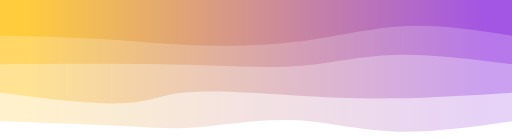
t = 0.00 s
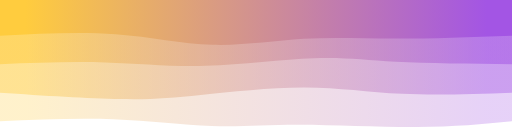
t = 0.75 s
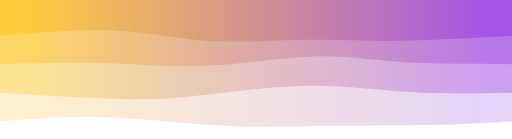
t = 1.25 s
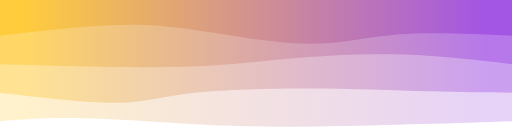
t = 2.00 s
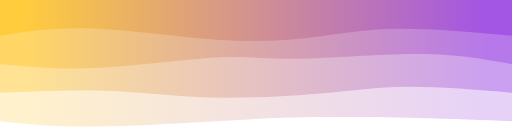
t = 2.75 s
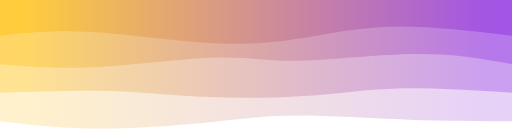
t = 3.25 s

The animated SVG that drew these frames (rendered in a browser with its animation timeline set to each time). Animation: 4 CSS @keyframes rules; one cycle of 4.00 s, repeats indefinitely.

<svg preserveAspectRatio="none" id="svg" viewBox="0 0 1440 390" xmlns="http://www.w3.org/2000/svg" class="transition duration-300 ease-in-out delay-150"><style>
          .path-0{
            animation:pathAnim-0 4s;
            animation-timing-function: linear;
            animation-iteration-count: infinite;
          }
          @keyframes pathAnim-0{
            0%{
              d: path("M 0,400 L 0,60 C 116.53588516746413,43.50239234449761 233.07177033492826,27.004784688995215 335,31 C 436.92822966507174,34.995215311004785 524.2488038277512,59.483253588516746 617,63 C 709.7511961722488,66.51674641148325 807.9330143540669,49.062200956937794 885,43 C 962.0669856459331,36.937799043062206 1018.019138755981,42.26794258373206 1107,47 C 1195.980861244019,51.73205741626794 1317.9904306220096,55.86602870813397 1440,60 L 1440,400 L 0,400 Z");
            }
            25%{
              d: path("M 0,400 L 0,60 C 69.11004784688996,55.004784688995215 138.2200956937799,50.00956937799043 244,48 C 349.7799043062201,45.99043062200957 492.22966507177034,46.96650717703349 592,46 C 691.7703349282297,45.03349282296651 748.8612440191389,42.124401913875595 831,48 C 913.1387559808611,53.875598086124405 1020.3253588516748,68.53588516746412 1126,72 C 1231.6746411483252,75.46411483253588 1335.8373205741627,67.73205741626793 1440,60 L 1440,400 L 0,400 Z");
            }
            50%{
              d: path("M 0,400 L 0,60 C 81.56937799043064,57.368421052631575 163.13875598086128,54.73684210526316 255,52 C 346.8612440191387,49.26315789473684 449.0143540669857,46.42105263157895 546,45 C 642.9856459330143,43.57894736842105 734.803827751196,43.57894736842105 848,49 C 961.196172248804,54.42105263157895 1095.7703349282299,65.26315789473685 1198,68 C 1300.2296650717701,70.73684210526315 1370.114832535885,65.36842105263158 1440,60 L 1440,400 L 0,400 Z");
            }
            75%{
              d: path("M 0,400 L 0,60 C 83.60765550239233,65.54066985645933 167.21531100478467,71.08133971291866 274,75 C 380.78468899521533,78.91866028708134 510.7464114832536,81.2153110047847 596,80 C 681.2535885167464,78.7846889952153 721.7990430622011,74.05741626794259 817,64 C 912.2009569377989,53.942583732057415 1062.0574162679425,38.55502392344498 1175,37 C 1287.9425837320575,35.44497607655502 1363.9712918660289,47.72248803827751 1440,60 L 1440,400 L 0,400 Z");
            }
            100%{
              d: path("M 0,400 L 0,60 C 116.53588516746413,43.50239234449761 233.07177033492826,27.004784688995215 335,31 C 436.92822966507174,34.995215311004785 524.2488038277512,59.483253588516746 617,63 C 709.7511961722488,66.51674641148325 807.9330143540669,49.062200956937794 885,43 C 962.0669856459331,36.937799043062206 1018.019138755981,42.26794258373206 1107,47 C 1195.980861244019,51.73205741626794 1317.9904306220096,55.86602870813397 1440,60 L 1440,400 L 0,400 Z");
            }
          }</style><defs><linearGradient id="gradient" x1="0%" y1="50%" x2="100%" y2="50%"><stop offset="5%" stop-color="#a355e4"></stop><stop offset="95%" stop-color="#ffcc3e"></stop></linearGradient></defs><path d="M 0,400 L 0,60 C 116.53588516746413,43.50239234449761 233.07177033492826,27.004784688995215 335,31 C 436.92822966507174,34.995215311004785 524.2488038277512,59.483253588516746 617,63 C 709.7511961722488,66.51674641148325 807.9330143540669,49.062200956937794 885,43 C 962.0669856459331,36.937799043062206 1018.019138755981,42.26794258373206 1107,47 C 1195.980861244019,51.73205741626794 1317.9904306220096,55.86602870813397 1440,60 L 1440,400 L 0,400 Z" stroke="none" stroke-width="0" fill="url(#gradient)" fill-opacity="0.265" class="transition-all duration-300 ease-in-out delay-150 path-0" transform="rotate(-180 720 200)"></path><style>
          .path-1{
            animation:pathAnim-1 4s;
            animation-timing-function: linear;
            animation-iteration-count: infinite;
          }
          @keyframes pathAnim-1{
            0%{
              d: path("M 0,400 L 0,140 C 113.57894736842107,132.755980861244 227.15789473684214,125.51196172248804 328,124 C 428.84210526315786,122.48803827751196 516.9473684210526,126.70813397129186 620,133 C 723.0526315789474,139.29186602870814 841.0526315789474,147.6555023923445 915,141 C 988.9473684210526,134.3444976076555 1018.8421052631579,112.66985645933016 1099,110 C 1179.157894736842,107.33014354066984 1309.578947368421,123.66507177033492 1440,140 L 1440,400 L 0,400 Z");
            }
            25%{
              d: path("M 0,400 L 0,140 C 105.14832535885168,137.16746411483254 210.29665071770336,134.33492822966508 303,141 C 395.70334928229664,147.66507177033492 475.9617224880383,163.82775119617224 571,162 C 666.0382775119617,160.17224880382776 775.8564593301436,140.35406698564594 862,131 C 948.1435406698564,121.64593301435406 1010.6124401913876,122.75598086124401 1103,126 C 1195.3875598086124,129.244019138756 1317.6937799043062,134.622009569378 1440,140 L 1440,400 L 0,400 Z");
            }
            50%{
              d: path("M 0,400 L 0,140 C 69.56937799043064,140.61244019138758 139.13875598086128,141.22488038277513 235,144 C 330.8612440191387,146.77511961722487 453.0143540669857,151.71291866028707 577,152 C 700.9856459330143,152.28708133971293 826.8038277511962,147.92344497607655 910,138 C 993.1961722488038,128.07655502392345 1033.7703349282297,112.5933014354067 1115,112 C 1196.2296650717703,111.4066985645933 1318.1148325358852,125.70334928229664 1440,140 L 1440,400 L 0,400 Z");
            }
            75%{
              d: path("M 0,400 L 0,140 C 117.43540669856458,151.45454545454547 234.87081339712915,162.90909090909093 317,161 C 399.12918660287085,159.09090909090907 445.9521531100479,143.8181818181818 526,133 C 606.0478468899521,122.18181818181819 719.3205741626795,115.81818181818184 828,123 C 936.6794258373205,130.18181818181816 1040.7655502392345,150.9090909090909 1142,156 C 1243.2344497607655,161.0909090909091 1341.6172248803828,150.54545454545456 1440,140 L 1440,400 L 0,400 Z");
            }
            100%{
              d: path("M 0,400 L 0,140 C 113.57894736842107,132.755980861244 227.15789473684214,125.51196172248804 328,124 C 428.84210526315786,122.48803827751196 516.9473684210526,126.70813397129186 620,133 C 723.0526315789474,139.29186602870814 841.0526315789474,147.6555023923445 915,141 C 988.9473684210526,134.3444976076555 1018.8421052631579,112.66985645933016 1099,110 C 1179.157894736842,107.33014354066984 1309.578947368421,123.66507177033492 1440,140 L 1440,400 L 0,400 Z");
            }
          }</style><defs><linearGradient id="gradient" x1="0%" y1="50%" x2="100%" y2="50%"><stop offset="5%" stop-color="#a355e4"></stop><stop offset="95%" stop-color="#ffcc3e"></stop></linearGradient></defs><path d="M 0,400 L 0,140 C 113.57894736842107,132.755980861244 227.15789473684214,125.51196172248804 328,124 C 428.84210526315786,122.48803827751196 516.9473684210526,126.70813397129186 620,133 C 723.0526315789474,139.29186602870814 841.0526315789474,147.6555023923445 915,141 C 988.9473684210526,134.3444976076555 1018.8421052631579,112.66985645933016 1099,110 C 1179.157894736842,107.33014354066984 1309.578947368421,123.66507177033492 1440,140 L 1440,400 L 0,400 Z" stroke="none" stroke-width="0" fill="url(#gradient)" fill-opacity="0.4" class="transition-all duration-300 ease-in-out delay-150 path-1" transform="rotate(-180 720 200)"></path><style>
          .path-2{
            animation:pathAnim-2 4s;
            animation-timing-function: linear;
            animation-iteration-count: infinite;
          }
          @keyframes pathAnim-2{
            0%{
              d: path("M 0,400 L 0,220 C 116.55502392344494,234.3444976076555 233.11004784688987,248.688995215311 330,246 C 426.88995215311013,243.311004784689 504.1148325358853,223.5885167464115 586,216 C 667.8851674641147,208.4114832535885 754.4306220095693,212.95693779904303 845,216 C 935.5693779904307,219.04306220095697 1030.1626794258375,220.58373205741628 1130,221 C 1229.8373205741625,221.41626794258372 1334.9186602870814,220.70813397129186 1440,220 L 1440,400 L 0,400 Z");
            }
            25%{
              d: path("M 0,400 L 0,220 C 120.63157894736841,216.44976076555025 241.26315789473682,212.89952153110048 326,220 C 410.7368421052632,227.10047846889952 459.57894736842104,244.85167464114835 547,243 C 634.421052631579,241.14832535885165 760.421052631579,219.6937799043062 866,215 C 971.578947368421,210.3062200956938 1056.7368421052631,222.37320574162678 1149,226 C 1241.2631578947369,229.62679425837322 1340.6315789473683,224.81339712918663 1440,220 L 1440,400 L 0,400 Z");
            }
            50%{
              d: path("M 0,400 L 0,220 C 100.55502392344494,231.80861244019138 201.11004784688987,243.61722488038276 303,247 C 404.88995215311013,250.38277511961724 508.1148325358853,245.3397129186603 598,238 C 687.8851674641147,230.6602870813397 764.4306220095692,221.02392344497608 844,216 C 923.5693779904308,210.97607655502392 1006.1626794258373,210.56459330143542 1106,212 C 1205.8373205741627,213.43540669856458 1322.9186602870814,216.7177033492823 1440,220 L 1440,400 L 0,400 Z");
            }
            75%{
              d: path("M 0,400 L 0,220 C 68.36363636363635,234.63157894736844 136.7272727272727,249.26315789473685 248,249 C 359.2727272727273,248.73684210526315 513.4545454545455,233.57894736842107 608,234 C 702.5454545454545,234.42105263157893 737.4545454545455,250.421052631579 828,246 C 918.5454545454545,241.578947368421 1064.7272727272727,216.73684210526315 1176,209 C 1287.2727272727273,201.26315789473685 1363.6363636363635,210.63157894736844 1440,220 L 1440,400 L 0,400 Z");
            }
            100%{
              d: path("M 0,400 L 0,220 C 116.55502392344494,234.3444976076555 233.11004784688987,248.688995215311 330,246 C 426.88995215311013,243.311004784689 504.1148325358853,223.5885167464115 586,216 C 667.8851674641147,208.4114832535885 754.4306220095693,212.95693779904303 845,216 C 935.5693779904307,219.04306220095697 1030.1626794258375,220.58373205741628 1130,221 C 1229.8373205741625,221.41626794258372 1334.9186602870814,220.70813397129186 1440,220 L 1440,400 L 0,400 Z");
            }
          }</style><defs><linearGradient id="gradient" x1="0%" y1="50%" x2="100%" y2="50%"><stop offset="5%" stop-color="#a355e4"></stop><stop offset="95%" stop-color="#ffcc3e"></stop></linearGradient></defs><path d="M 0,400 L 0,220 C 116.55502392344494,234.3444976076555 233.11004784688987,248.688995215311 330,246 C 426.88995215311013,243.311004784689 504.1148325358853,223.5885167464115 586,216 C 667.8851674641147,208.4114832535885 754.4306220095693,212.95693779904303 845,216 C 935.5693779904307,219.04306220095697 1030.1626794258375,220.58373205741628 1130,221 C 1229.8373205741625,221.41626794258372 1334.9186602870814,220.70813397129186 1440,220 L 1440,400 L 0,400 Z" stroke="none" stroke-width="0" fill="url(#gradient)" fill-opacity="0.53" class="transition-all duration-300 ease-in-out delay-150 path-2" transform="rotate(-180 720 200)"></path><style>
          .path-3{
            animation:pathAnim-3 4s;
            animation-timing-function: linear;
            animation-iteration-count: infinite;
          }
          @keyframes pathAnim-3{
            0%{
              d: path("M 0,400 L 0,300 C 100.49760765550238,315.21531100478467 200.99521531100476,330.4306220095694 294,327 C 387.00478468899524,323.5693779904306 472.51674641148327,301.49282296650716 568,288 C 663.4832535885167,274.50717703349284 768.9377990430622,269.5980861244019 866,272 C 963.0622009569378,274.4019138755981 1051.732057416268,284.11483253588517 1146,290 C 1240.267942583732,295.88516746411483 1340.1339712918661,297.9425837320574 1440,300 L 1440,400 L 0,400 Z");
            }
            25%{
              d: path("M 0,400 L 0,300 C 119.83732057416267,289.3875598086124 239.67464114832535,278.7751196172249 338,280 C 436.32535885167465,281.2248803827751 513.1387559808612,294.2870813397129 592,292 C 670.8612440191388,289.7129186602871 751.7703349282295,272.0765550239234 835,275 C 918.2296650717705,277.9234449760766 1003.7799043062203,301.40669856459334 1105,309 C 1206.2200956937797,316.59330143540666 1323.1100478468898,308.2966507177033 1440,300 L 1440,400 L 0,400 Z");
            }
            50%{
              d: path("M 0,400 L 0,300 C 116.11483253588517,305.2057416267943 232.22966507177034,310.41148325358853 323,303 C 413.77033492822966,295.58851674641147 479.1961722488038,275.5598086124402 574,277 C 668.8038277511962,278.4401913875598 792.9856459330144,301.3492822966507 887,315 C 981.0143540669856,328.6507177033493 1044.8612440191387,333.0430622009569 1132,329 C 1219.1387559808613,324.9569377990431 1329.5693779904307,312.47846889952154 1440,300 L 1440,400 L 0,400 Z");
            }
            75%{
              d: path("M 0,400 L 0,300 C 115.89473684210526,312.1818181818182 231.78947368421052,324.3636363636364 324,325 C 416.2105263157895,325.6363636363636 484.7368421052631,314.7272727272727 555,302 C 625.2631578947369,289.2727272727273 697.2631578947368,274.72727272727275 812,280 C 926.7368421052632,285.27272727272725 1084.2105263157896,310.3636363636364 1196,317 C 1307.7894736842104,323.6363636363636 1373.8947368421052,311.8181818181818 1440,300 L 1440,400 L 0,400 Z");
            }
            100%{
              d: path("M 0,400 L 0,300 C 100.49760765550238,315.21531100478467 200.99521531100476,330.4306220095694 294,327 C 387.00478468899524,323.5693779904306 472.51674641148327,301.49282296650716 568,288 C 663.4832535885167,274.50717703349284 768.9377990430622,269.5980861244019 866,272 C 963.0622009569378,274.4019138755981 1051.732057416268,284.11483253588517 1146,290 C 1240.267942583732,295.88516746411483 1340.1339712918661,297.9425837320574 1440,300 L 1440,400 L 0,400 Z");
            }
          }</style><defs><linearGradient id="gradient" x1="0%" y1="50%" x2="100%" y2="50%"><stop offset="5%" stop-color="#a355e4"></stop><stop offset="95%" stop-color="#ffcc3e"></stop></linearGradient></defs><path d="M 0,400 L 0,300 C 100.49760765550238,315.21531100478467 200.99521531100476,330.4306220095694 294,327 C 387.00478468899524,323.5693779904306 472.51674641148327,301.49282296650716 568,288 C 663.4832535885167,274.50717703349284 768.9377990430622,269.5980861244019 866,272 C 963.0622009569378,274.4019138755981 1051.732057416268,284.11483253588517 1146,290 C 1240.267942583732,295.88516746411483 1340.1339712918661,297.9425837320574 1440,300 L 1440,400 L 0,400 Z" stroke="none" stroke-width="0" fill="url(#gradient)" fill-opacity="1" class="transition-all duration-300 ease-in-out delay-150 path-3" transform="rotate(-180 720 200)"></path></svg>
